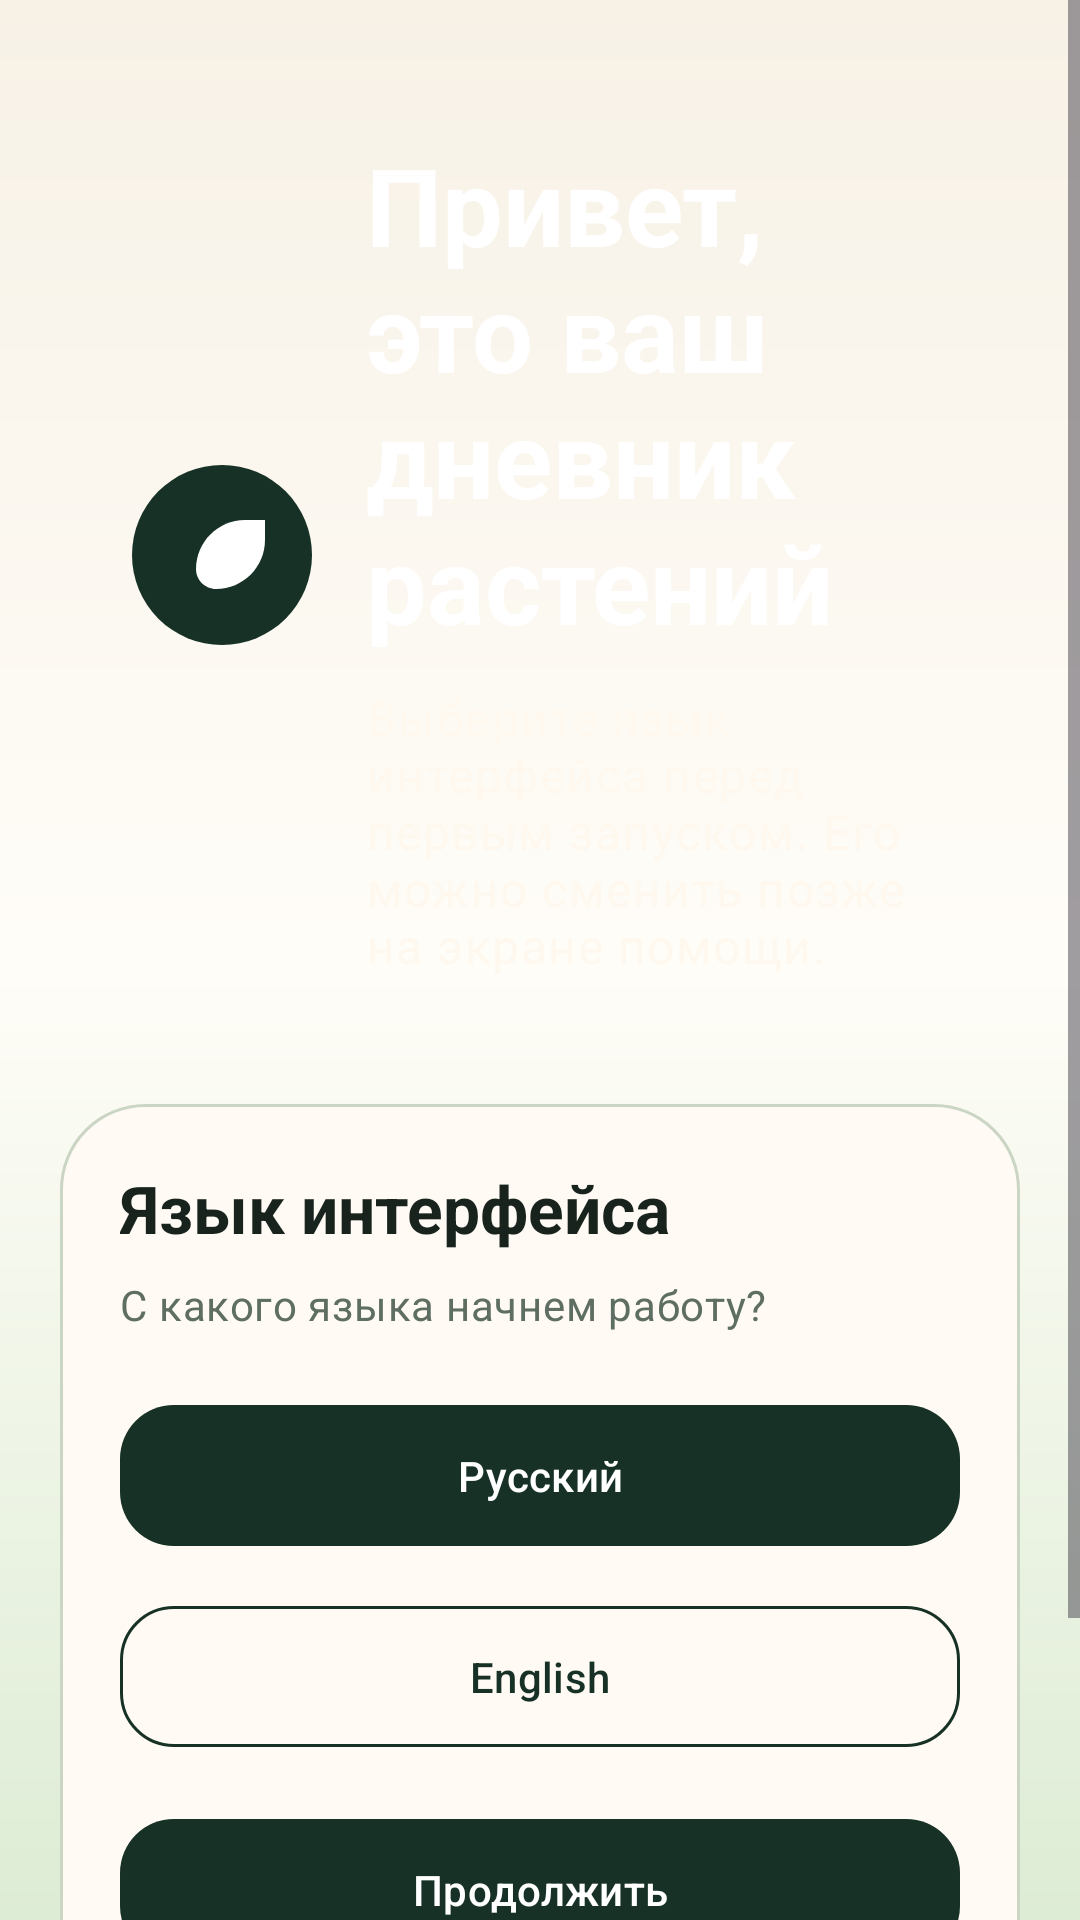

Reconstruct the res/layout file that produces this screen, plus the resources it refers to.
<!-- AndroidManifest.xml: application theme Theme.PlantDiary -->
<!-- res/layout/fragment_language_onboarding.xml -->
<?xml version="1.0" encoding="utf-8"?>
<layout xmlns:android="http://schemas.android.com/apk/res/android"
    xmlns:app="http://schemas.android.com/apk/res-auto">

    <ScrollView
        android:layout_width="match_parent"
        android:layout_height="match_parent"
        android:fillViewport="true">

        <LinearLayout
            android:id="@+id/onboarding_content"
            android:layout_width="match_parent"
            android:layout_height="wrap_content"
            android:gravity="center_horizontal"
            android:orientation="vertical"
            android:padding="20dp">

            <LinearLayout
                android:layout_width="match_parent"
                android:layout_height="wrap_content"
                android:background="@drawable/bg_hero_gradient"
                android:gravity="center_vertical"
                android:orientation="horizontal"
                android:padding="24dp">

                <ImageView
                    android:layout_width="60dp"
                    android:layout_height="60dp"
                    android:background="@drawable/bg_icon_badge"
                    android:contentDescription="@null"
                    android:padding="14dp"
                    android:src="@drawable/ic_plant_leaf"
                    app:tint="@android:color/white" />

                <LinearLayout
                    android:layout_width="0dp"
                    android:layout_height="wrap_content"
                    android:layout_marginStart="18dp"
                    android:layout_weight="1"
                    android:orientation="vertical">

                    <TextView
                        android:layout_width="wrap_content"
                        android:layout_height="wrap_content"
                        android:text="@string/onboarding_title"
                        android:textAppearance="@style/TextAppearance.Material3.DisplaySmall"
                        android:textColor="@android:color/white"
                        android:textStyle="bold" />

                    <TextView
                        android:layout_width="wrap_content"
                        android:layout_height="wrap_content"
                        android:layout_marginTop="10dp"
                        android:text="@string/onboarding_subtitle"
                        android:textAppearance="@style/TextAppearance.Material3.BodyLarge"
                        android:textColor="@color/plant_white_soft" />
                </LinearLayout>
            </LinearLayout>

            <LinearLayout
                android:layout_width="match_parent"
                android:layout_height="wrap_content"
                android:layout_marginTop="18dp"
                android:background="@drawable/bg_panel_surface"
                android:orientation="vertical"
                android:padding="20dp">

                <TextView
                    android:layout_width="wrap_content"
                    android:layout_height="wrap_content"
                    android:text="@string/onboarding_language_title"
                    android:textAppearance="@style/TextAppearance.Material3.TitleLarge"
                    android:textColor="@color/plant_ink"
                    android:textStyle="bold" />

                <TextView
                    android:layout_width="wrap_content"
                    android:layout_height="wrap_content"
                    android:layout_marginTop="8dp"
                    android:text="@string/onboarding_language_message"
                    android:textAppearance="@style/TextAppearance.Material3.BodyMedium"
                    android:textColor="@color/plant_muted" />

                <com.google.android.material.button.MaterialButton
                    android:id="@+id/choose_russian_button"
                    style="@style/Widget.PlantDiary.PrimaryButton"
                    android:layout_width="match_parent"
                    android:layout_height="wrap_content"
                    android:layout_marginTop="20dp"
                    android:paddingTop="14dp"
                    android:paddingBottom="14dp"
                    android:text="@string/onboarding_choose_russian" />

                <com.google.android.material.button.MaterialButton
                    android:id="@+id/choose_english_button"
                    style="@style/Widget.PlantDiary.OutlinedButton"
                    android:layout_width="match_parent"
                    android:layout_height="wrap_content"
                    android:layout_marginTop="12dp"
                    android:paddingTop="14dp"
                    android:paddingBottom="14dp"
                    android:text="@string/onboarding_choose_english" />

                <com.google.android.material.button.MaterialButton
                    android:id="@+id/continue_button"
                    style="@style/Widget.PlantDiary.PrimaryButton"
                    android:layout_width="match_parent"
                    android:layout_height="wrap_content"
                    android:layout_marginTop="16dp"
                    android:enabled="false"
                    android:paddingTop="14dp"
                    android:paddingBottom="14dp"
                    android:text="@string/onboarding_continue" />

                <TextView
                    android:layout_width="wrap_content"
                    android:layout_height="wrap_content"
                    android:layout_marginTop="18dp"
                    android:text="@string/onboarding_language_hint"
                    android:textAppearance="@style/TextAppearance.Material3.BodySmall"
                    android:textColor="@color/plant_muted" />
            </LinearLayout>
        </LinearLayout>
    </ScrollView>
</layout>
<!-- resources referenced by this layout -->
<resources>
  <color name="plant_ink">#19231D</color>
  <color name="plant_muted">#5F6E62</color>
  <color name="plant_white_soft">#FFF8EE</color>
  <!-- drawable bg_icon_badge (drawable) -->
  <?xml version="1.0" encoding="utf-8"?>
  <shape xmlns:android="http://schemas.android.com/apk/res/android" android:shape="oval">
      <solid android:color="@color/plant_green_dark" />
  </shape>
  <!-- drawable bg_panel_surface (drawable) -->
  <?xml version="1.0" encoding="utf-8"?>
  <shape xmlns:android="http://schemas.android.com/apk/res/android" android:shape="rectangle">
      <corners android:radius="28dp" />
      <solid android:color="@color/plant_surface_panel" />
      <stroke
          android:width="1dp"
          android:color="@color/plant_outline" />
  </shape>
  <!-- drawable ic_plant_leaf (drawable) -->
  <?xml version="1.0" encoding="utf-8"?>
  <vector xmlns:android="http://schemas.android.com/apk/res/android"
      android:width="96dp"
      android:height="96dp"
      android:viewportWidth="96"
      android:viewportHeight="96">
      <path
          android:fillColor="@color/plant_leaf_accent"
          android:pathData="M71,13C44,13 22,35 22,62c0,11 9,20 20,20c27,0 49,-22 49,-49V13z" />
      <path
          android:fillColor="@color/plant_green_dark"
          android:pathData="M30,66c14,-9 28,-22 40,-39c-7,19 -20,35 -37,48l-3,-9z" />
  </vector>
  <string name="onboarding_choose_english">English</string>
  <string name="onboarding_choose_russian">Русский</string>
  <string name="onboarding_continue">Продолжить</string>
  <string name="onboarding_language_hint">Переключение не блокируется: в любой момент его можно поменять внутри приложения.</string>
  <string name="onboarding_language_message">С какого языка начнем работу?</string>
  <string name="onboarding_language_title">Язык интерфейса</string>
  <string name="onboarding_subtitle">Выберите язык интерфейса перед первым запуском. Его можно сменить позже на экране помощи.</string>
  <string name="onboarding_title">Привет, это ваш дневник растений</string>
  <style name="Widget.PlantDiary.OutlinedButton" parent="Widget.Material3.Button.OutlinedButton">
          <item name="android:textColor">@color/plant_green_dark</item>
          <item name="backgroundTint">@color/plant_surface_panel</item>
          <item name="strokeColor">@color/plant_green_dark</item>
          <item name="strokeWidth">1dp</item>
          <item name="rippleColor">@color/plant_green_soft</item>
          <item name="shapeAppearanceOverlay">@style/ShapeAppearanceOverlay.PlantDiary.Button</item>
      </style>
  <style name="Widget.PlantDiary.PrimaryButton" parent="Widget.Material3.Button">
          <item name="android:textColor">@android:color/white</item>
          <item name="backgroundTint">@color/plant_green_dark</item>
          <item name="rippleColor">@color/plant_green_soft</item>
          <item name="shapeAppearanceOverlay">@style/ShapeAppearanceOverlay.PlantDiary.Button</item>
      </style>
  <color name="plant_green_dark">#173126</color>
  <color name="plant_surface_panel">#FFFBF4</color>
  <color name="plant_outline">#CBD5C3</color>
  <color name="plant_leaf_accent">#8FB86B</color>
  <color name="plant_green_soft">#DDECD4</color>
  <style name="ShapeAppearanceOverlay.PlantDiary.Button" parent="">
          <item name="cornerFamily">rounded</item>
          <item name="cornerSize">18dp</item>
      </style>
  <color name="plant_green">#2E5A40</color>
  <color name="plant_surface_alt">#F0E8D8</color>
  <color name="plant_surface">#FFFDF8</color>
  <color name="plant_gold">#D5AE62</color>
  <!-- drawable bg_screen_gradient (drawable) -->
  <?xml version="1.0" encoding="utf-8"?>
  <shape xmlns:android="http://schemas.android.com/apk/res/android" android:shape="rectangle">
      <gradient
          android:angle="270"
          android:centerColor="@color/plant_surface"
          android:endColor="@color/plant_green_soft"
          android:startColor="@color/plant_cream" />
  </shape>
  <color name="plant_cream">#F7F1E6</color>
</resources>
